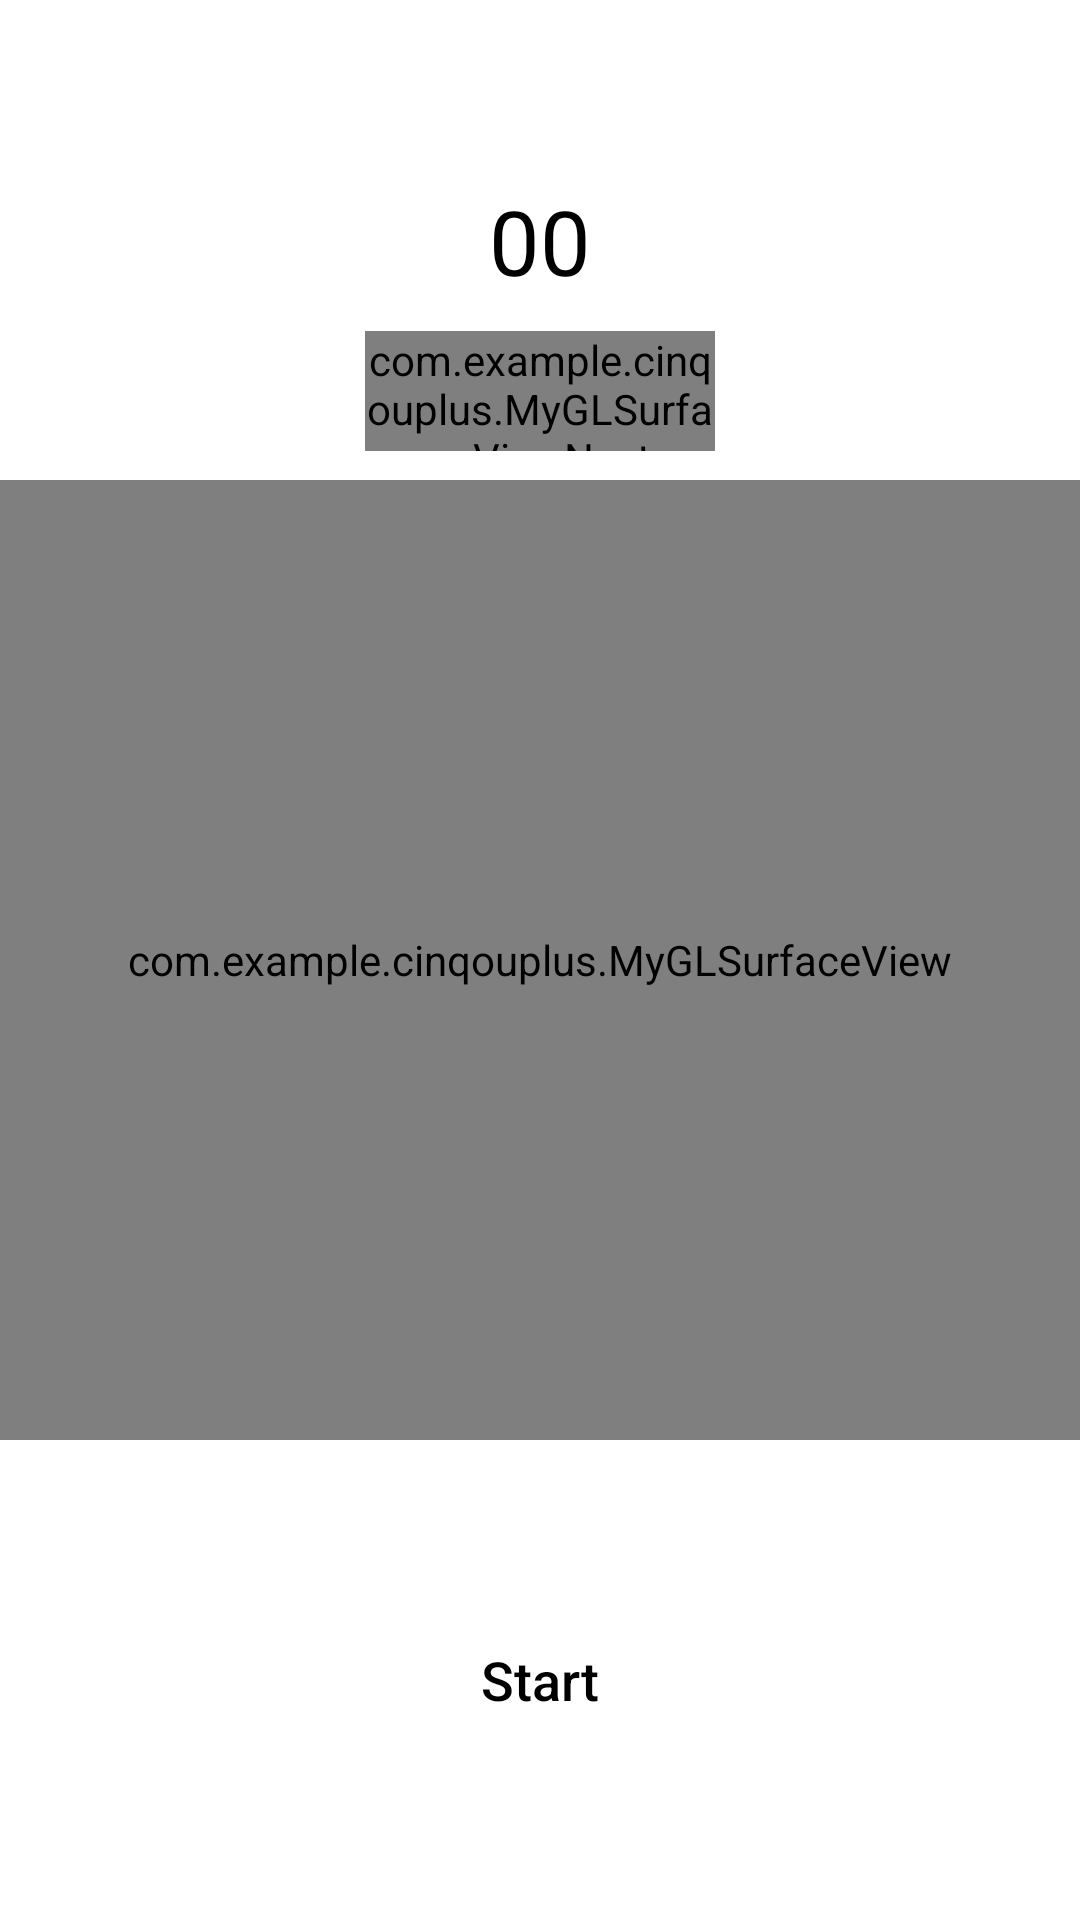

The Android layout XML behind this screen, and the referenced resources:
<!-- AndroidManifest.xml: application theme Theme.CinqOuPlus -->
<!-- res/layout/activity_jeu.xml -->
<?xml version="1.0" encoding="utf-8"?>

<androidx.constraintlayout.widget.ConstraintLayout xmlns:android="http://schemas.android.com/apk/res/android"
    android:layout_width="match_parent"
    android:layout_height="match_parent"
    xmlns:app="http://schemas.android.com/apk/res-auto"
    xmlns:tools="http://schemas.android.com/tools"
    tools:context=".OpenGLES30Activity">

    <Space
        android:id="@+id/point_1_sur_4"
        android:layout_width="wrap_content"
        android:layout_height="wrap_content"
        app:layout_constraintBottom_toBottomOf="@id/point_2_sur_4"
        app:layout_constraintEnd_toEndOf="parent"
        app:layout_constraintStart_toStartOf="parent"
        app:layout_constraintTop_toTopOf="parent" />

    <Space
        android:id="@+id/point_2_sur_4"
        android:layout_width="wrap_content"
        android:layout_height="wrap_content"
        app:layout_constraintBottom_toBottomOf="parent"
        app:layout_constraintEnd_toEndOf="parent"
        app:layout_constraintStart_toStartOf="parent"
        app:layout_constraintTop_toTopOf="parent" />

    <Space
        android:id="@+id/point_3_sur_4"
        android:layout_width="wrap_content"
        android:layout_height="wrap_content"
        app:layout_constraintBottom_toBottomOf="parent"
        app:layout_constraintEnd_toEndOf="parent"
        app:layout_constraintStart_toStartOf="parent"
        app:layout_constraintTop_toTopOf="@id/point_2_sur_4" />

    

    <TextView
        android:id="@+id/fini"
        android:layout_width="wrap_content"
        android:layout_height="wrap_content"
        android:fontFamily="sans-serif"
        android:text=""
        android:textColor="@color/black"
        android:textSize="30sp"
        android:countDown="true"
        app:layout_constraintBottom_toTopOf="@id/score"
        app:layout_constraintEnd_toEndOf="parent"
        app:layout_constraintStart_toStartOf="parent"
        app:layout_constraintTop_toTopOf="parent" />

    <TextView
        android:id="@+id/score"
        android:layout_width="wrap_content"
        android:layout_height="wrap_content"
        android:fontFamily="sans-serif"
        android:text="00"
        android:textColor="@color/black"
        android:textSize="30sp"
        android:countDown="true"
        app:layout_constraintBottom_toTopOf="@id/point_1_sur_4"
        app:layout_constraintEnd_toEndOf="parent"
        app:layout_constraintStart_toStartOf="parent"
        app:layout_constraintTop_toTopOf="parent" />

    <com.example.cinqouplus.MyGLSurfaceViewNext
        android:id="@+id/nextForm"
        android:layout_width="20mm"
        android:layout_height="40dp"
        app:layout_constraintBottom_toTopOf="@id/point_1_sur_4"
        app:layout_constraintEnd_toEndOf="parent"
        app:layout_constraintStart_toStartOf="parent"
        app:layout_constraintTop_toBottomOf="@id/score"/>

    <com.example.cinqouplus.MyGLSurfaceView
        android:id="@+id/surfaceView"
        android:layout_width="0dp"
        android:layout_height="0dp"
        app:layout_constraintBottom_toTopOf="@id/point_3_sur_4"
        app:layout_constraintEnd_toEndOf="parent"
        app:layout_constraintStart_toStartOf="parent"
        app:layout_constraintTop_toBottomOf="@id/point_1_sur_4"/>

    <Button
        android:id="@+id/button"
        style="@style/Widget.AppCompat.Button.Borderless"
        android:layout_width="wrap_content"
        android:layout_height="wrap_content"
        android:onClick="start"
        android:paddingStart="24sp"
        android:paddingEnd="24sp"
        android:text="Start"
        android:textAlignment="center"
        android:textAllCaps="false"
        android:textColor="@color/black"
        android:textSize="18sp"
        app:layout_constraintBottom_toBottomOf="parent"
        app:layout_constraintEnd_toEndOf="parent"
        app:layout_constraintStart_toStartOf="parent"
        app:layout_constraintTop_toTopOf="@id/point_3_sur_4" />


</androidx.constraintlayout.widget.ConstraintLayout>
<!-- resources referenced by this layout -->
<resources>
  <color name="black">#FF000000</color>
  <style name="Theme.CinqOuPlus" parent="Theme.MaterialComponents.DayNight.DarkActionBar">
          
          <item name="colorPrimary">@color/grey</item>
          <item name="colorPrimaryVariant">@color/purple_700</item>
          <item name="colorOnPrimary">@color/white</item>
          
          <item name="colorSecondary">@color/teal_200</item>
          <item name="colorSecondaryVariant">@color/teal_700</item>
          <item name="colorOnSecondary">@color/black</item>
          
          <item name="android:statusBarColor" tools:targetApi="l">?attr/colorPrimaryVariant</item>
          
      </style>
  <color name="grey">#56739A</color>
  <color name="purple_700">#FF3700B3</color>
  <color name="white">#FFFFFFFF</color>
  <color name="teal_200">#FF03DAC5</color>
  <color name="teal_700">#FF018786</color>
</resources>
